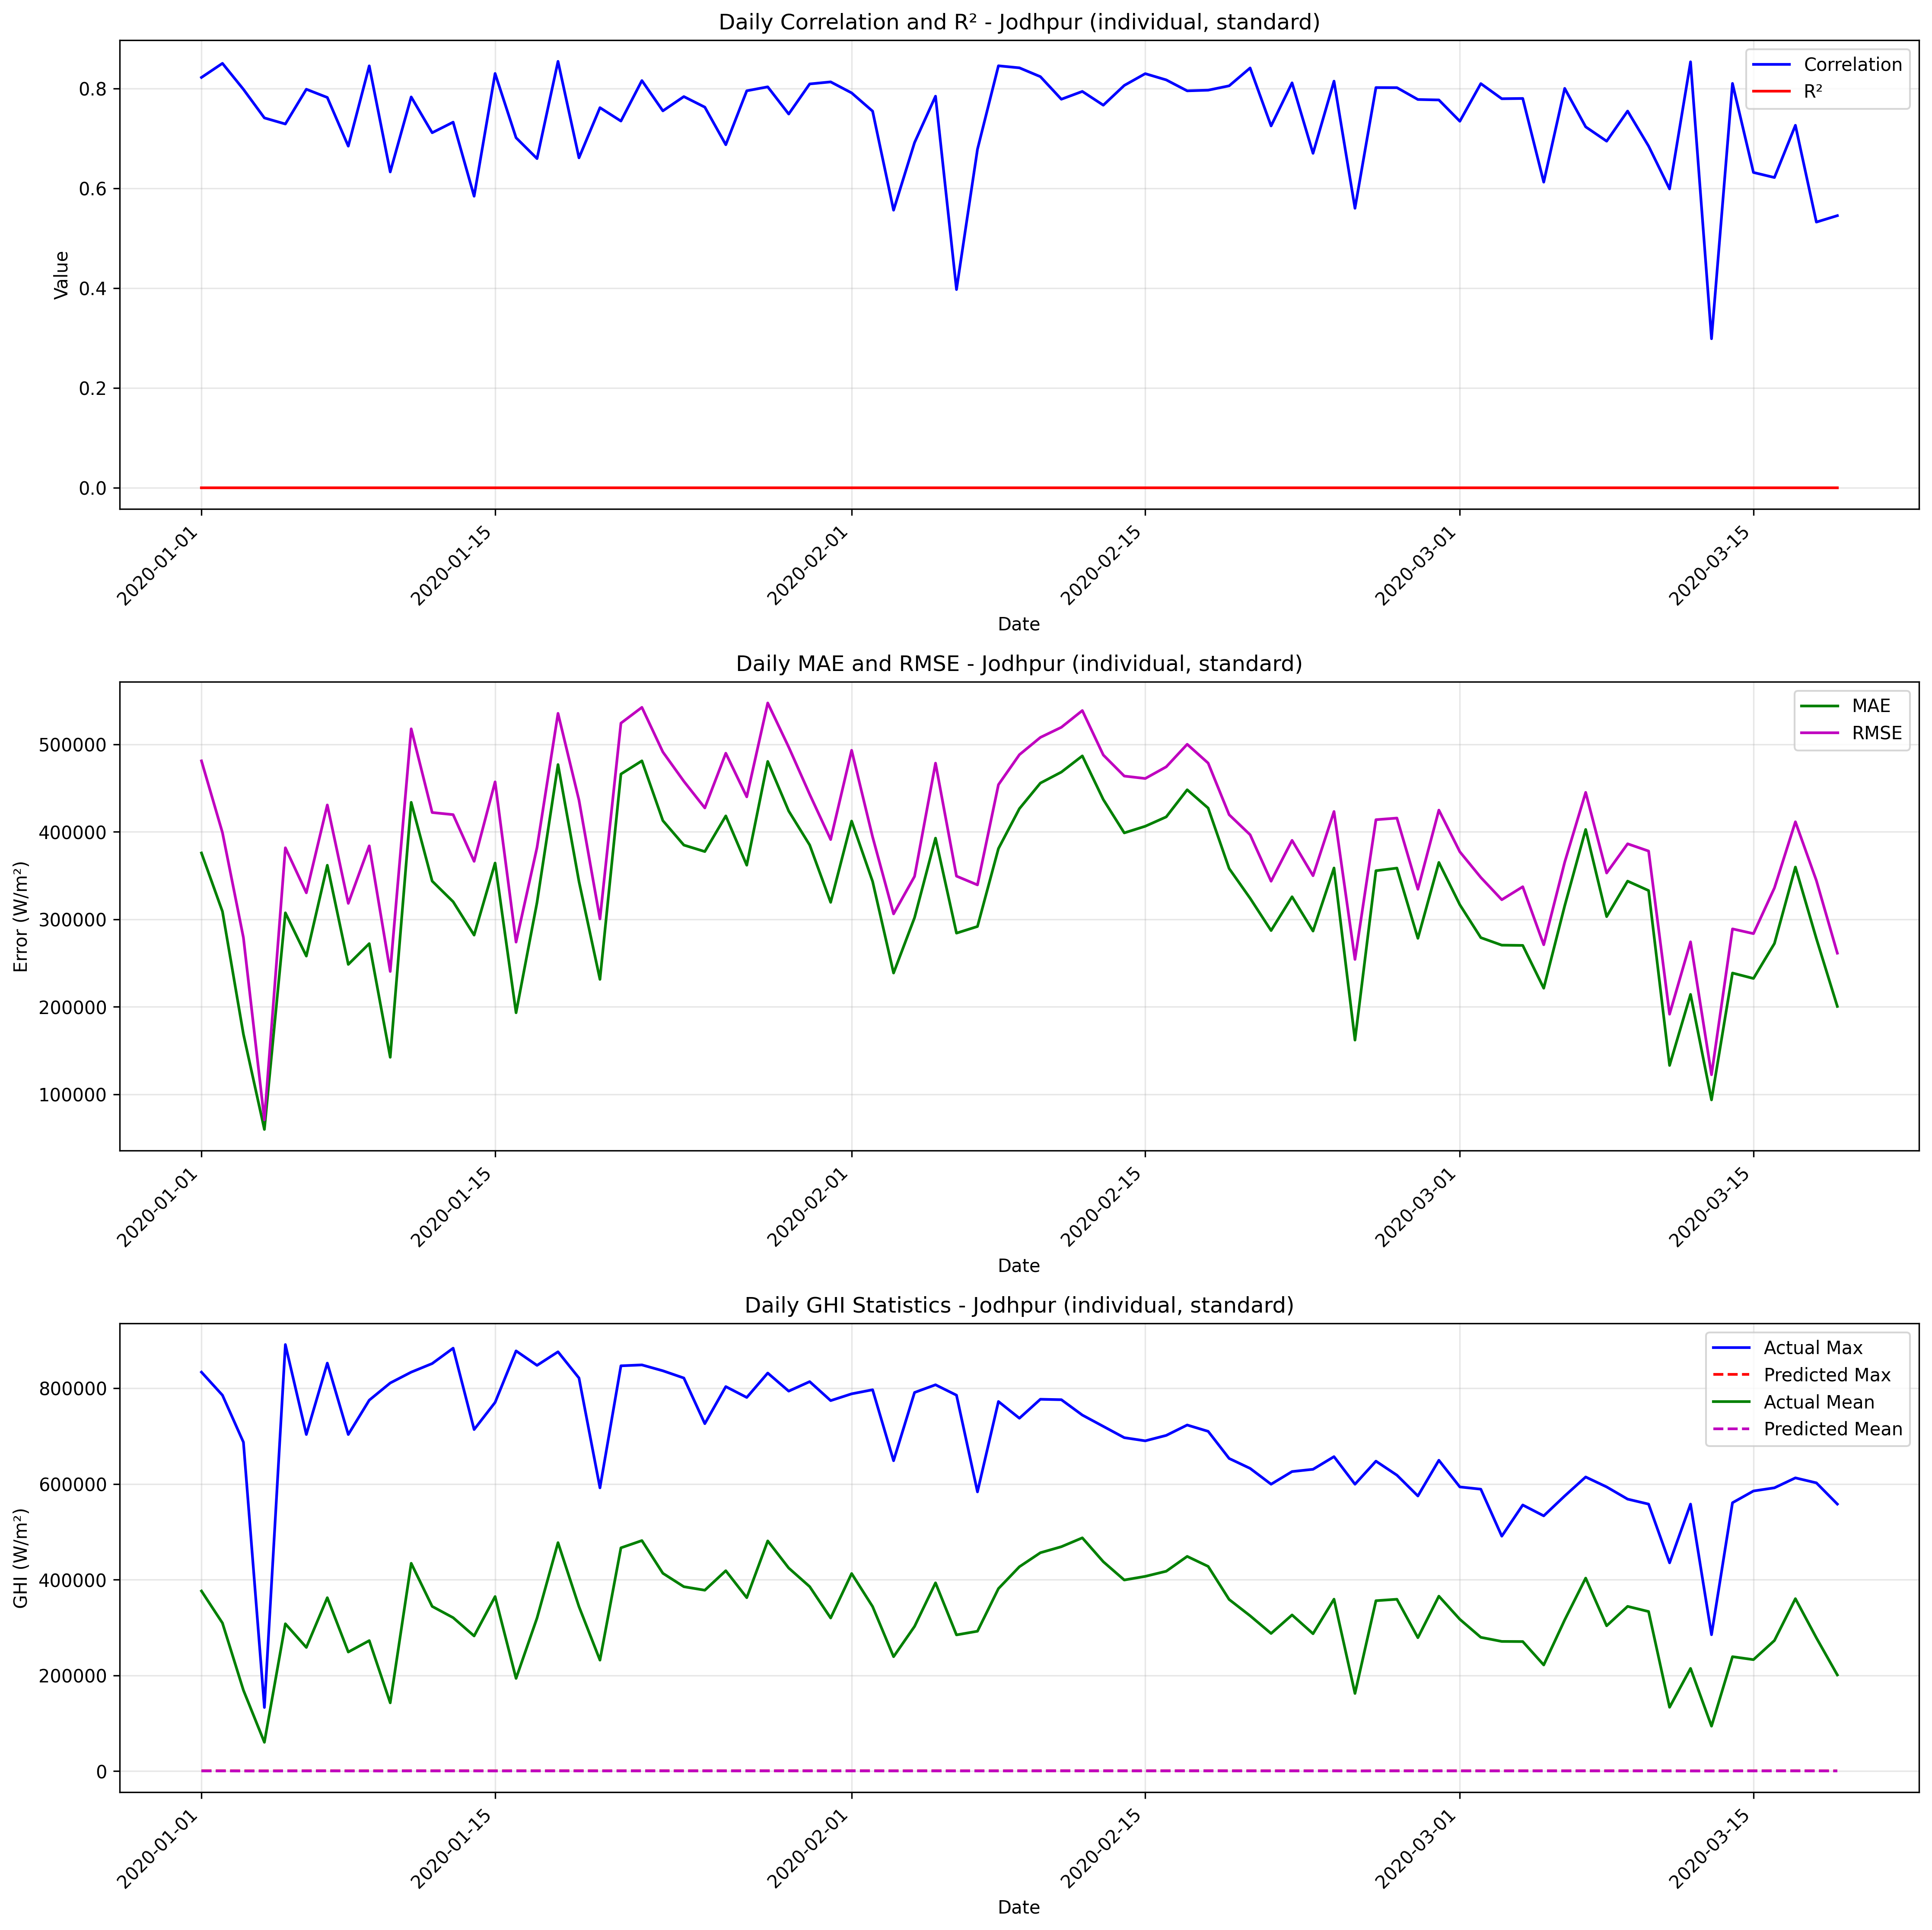

The data file committed next to this chart (first rows):
date, correlation, mae, rmse, r2, num_points, actual_max, actual_mean, actual_std, predicted_max, predicted_mean, predicted_std
2020-01-01, 0.8223, 375820, 481041, 0, 24, 833552, 376302, 306928, 797, 481.8, 248.8
2020-01-02, 0.8505, 309003, 399115, 0, 24, 785408, 309475, 258273, 793.4, 472.1, 274.5
2020-01-03, 0.7985, 168760, 279150, 0, 24, 687232, 169094, 227323, 714.3, 334.1, 222.6
2020-01-04, 0.7412, 60001, 70824, 0, 24, 133104, 60298, 38590, 664.3, 297.2, 203.1
2020-01-05, 0.729, 307469, 381761, 0, 24, 891136, 307862, 231305, 720.2, 392.6, 213.4
2020-01-06, 0.7986, 258043, 330337, 0, 24, 703280, 258499, 210871, 749.1, 456.1, 238.2
2020-01-07, 0.7821, 361810, 430686, 0, 24, 852432, 362339, 238826, 770.9, 528.5, 216.7
2020-01-08, 0.6846, 248533, 318265, 0, 24, 703280, 248941, 203220, 692.8, 407.2, 202.7
2020-01-09, 0.8455, 272294, 383974, 0, 24, 775024, 272698, 276758, 758, 404.1, 249.8
2020-01-10, 0.6329, 142445, 240492, 0, 24, 810896, 142741, 198085, 768, 296.1, 237.3
2020-01-11, 0.7831, 433696, 517664, 0, 24, 833552, 434240, 288890, 761.4, 543.6, 223.4
2020-01-12, 0.7115, 343710, 422067, 0, 24, 851488, 344206, 250383, 736.3, 496.1, 221.6
2020-01-13, 0.7327, 320140, 419627, 0, 24, 883584, 320645, 277313, 810.7, 504.9, 260.9
2020-01-14, 0.5843, 282007, 366292, 0, 24, 713664, 282453, 238932, 777.7, 446, 253.2
2020-01-15, 0.8302, 364328, 457073, 0, 24, 770304, 364738, 282121, 704.7, 409.7, 212.2
2020-01-16, 0.7014, 193311, 274020, 0, 24, 877920, 193756, 198561, 790.8, 445, 248.7
2020-01-17, 0.6597, 319449, 382186, 0, 24, 847712, 319937, 214460, 761.2, 488, 214.8
2020-01-18, 0.8545, 476831, 535334, 0, 24, 876032, 477389, 248744, 776.9, 557.3, 200
2020-01-19, 0.6612, 343264, 436193, 0, 24, 821280, 343773, 275077, 806.1, 509.2, 230.5
2020-01-20, 0.7617, 231438, 300464, 0, 24, 591888, 231909, 195898, 759.4, 471.2, 216.6
2020-01-21, 0.7349, 466000, 524139, 0, 24, 846768, 466533, 245244, 733, 532.5, 211
2020-01-22, 0.816, 481084, 542204, 0, 24, 848656, 481676, 255618, 761.4, 592, 186.4
2020-01-23, 0.7553, 412784, 491177, 0, 24, 836384, 413354, 272085, 805.8, 569.8, 207.8
2020-01-24, 0.7839, 384850, 457748, 0, 24, 821280, 385349, 253313, 743, 499, 183.5
2020-01-25, 0.7627, 377459, 427286, 0, 24, 725936, 378033, 204708, 773.3, 573.6, 204.8
2020-01-26, 0.6875, 418200, 489793, 0, 24, 803344, 418743, 260579, 717.6, 542.7, 193.6
2020-01-27, 0.7955, 361872, 439961, 0, 24, 780688, 362417, 255799, 806, 545.6, 236.4
2020-01-28, 0.8034, 480423, 547209, 0, 24, 831664, 481007, 267771, 750.8, 584.4, 199.5
2020-01-29, 0.749, 423747, 496769, 0, 24, 793904, 424367, 264997, 812.1, 620.7, 208.2
2020-01-30, 0.8092, 384929, 442843, 0, 24, 813728, 385506, 223820, 793.5, 576.7, 198.7
2020-01-31, 0.8133, 319445, 391175, 0, 24, 774080, 319937, 230788, 710.8, 492.1, 197.5
2020-02-01, 0.7913, 412277, 493113, 0, 24, 788240, 412843, 276527, 778.1, 565.4, 223.4
2020-02-02, 0.7547, 343293, 394178, 0, 24, 796736, 343852, 198033, 771.4, 559.4, 198.6
2020-02-03, 0.5563, 238685, 306239, 0, 24, 648528, 239147, 196103, 695.4, 462, 201.5
2020-02-04, 0.6918, 301925, 349070, 0, 24, 791072, 302395, 179102, 724.2, 470, 208.3
2020-02-05, 0.7847, 392797, 478447, 0, 24, 807120, 393373, 279200, 788.6, 575.9, 195.5
2020-02-06, 0.3973, 284274, 349388, 0, 24, 785408, 284695, 207556, 686.4, 420.4, 153.7
2020-02-07, 0.6783, 291847, 339378, 0, 24, 583392, 292325, 177063, 720.7, 478.1, 183.5
2020-02-08, 0.8456, 380868, 453852, 0, 24, 772192, 381376, 252297, 708.6, 507.9, 195.4
2020-02-09, 0.8415, 426476, 488126, 0, 24, 737264, 427042, 242751, 762.6, 566.5, 223.3
2020-02-10, 0.8238, 455687, 507864, 0, 24, 776912, 456306, 229208, 789.8, 619.3, 198.5
2020-02-11, 0.7786, 468262, 519429, 0, 24, 775968, 468893, 229806, 794.4, 630.2, 215.3
2020-02-12, 0.7942, 486737, 538552, 0, 24, 743872, 487379, 235613, 794.8, 642.8, 206.6
2020-02-13, 0.7667, 436880, 487768, 0, 24, 720272, 437505, 221743, 788.9, 625.1, 207.5
2020-02-14, 0.8063, 398781, 463705, 0, 24, 696672, 399351, 241910, 769.6, 570.8, 230.7
2020-02-15, 0.8298, 406368, 460925, 0, 24, 690064, 406943, 222374, 758.4, 574.8, 204
2020-02-16, 0.8173, 417055, 474238, 0, 24, 701392, 417641, 230782, 755.1, 586.7, 204.2
2020-02-17, 0.7954, 448048, 500015, 0, 24, 723104, 448675, 226900, 789.3, 626.9, 205.2
2020-02-18, 0.7968, 427120, 478506, 0, 24, 709888, 427750, 220528, 792.1, 630.2, 206.5
2020-02-19, 0.8055, 358073, 419544, 0, 24, 653248, 358641, 223496, 761.3, 568, 198.2
2020-02-20, 0.8412, 324100, 396674, 0, 24, 632480, 324618, 233833, 756.3, 517.8, 239.8
2020-02-21, 0.7251, 287197, 343567, 0, 24, 599440, 287684, 192780, 718.6, 486.7, 222.9
2020-02-22, 0.8114, 325818, 390231, 0, 24, 625872, 326349, 219558, 745.5, 531.1, 218
2020-02-23, 0.6702, 286635, 349880, 0, 24, 630592, 287094, 205102, 677, 458.6, 219.5
2020-02-24, 0.8148, 358691, 423224, 0, 24, 657024, 359271, 229621, 755.1, 579.8, 193.6
2020-02-25, 0.5601, 162060, 254236, 0, 24, 599440, 162329, 200186, 528.8, 268.4, 149.9
2020-02-26, 0.802, 355552, 413846, 0, 24, 647584, 356085, 216502, 736.6, 532.6, 208.4
2020-02-27, 0.8018, 358558, 415694, 0, 24, 618320, 359113, 215030, 745.6, 555.5, 221.8
2020-02-28, 0.7781, 278346, 334362, 0, 24, 574896, 278834, 189426, 737, 487.7, 233.7
2020-02-29, 0.7772, 365027, 424799, 0, 24, 649472, 365564, 222110, 719.8, 536.8, 205.8
... 19 more rows
